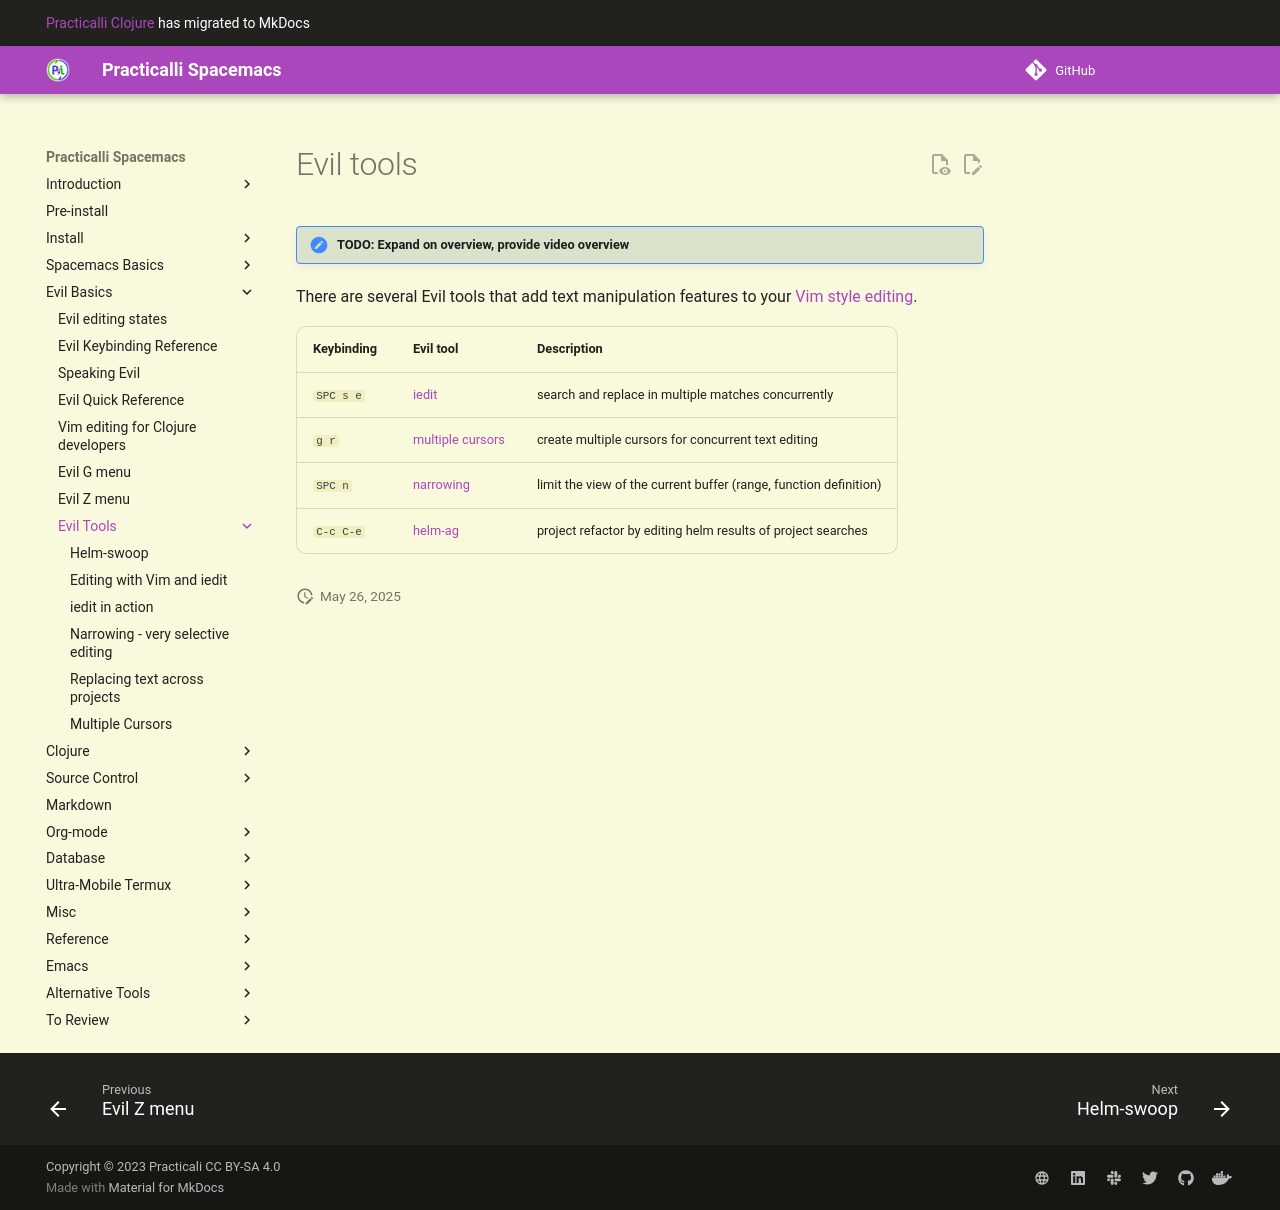

repository: practicalli/spacemacs · page: spacemacs-basics/evil-tools/index.html · generator: mkdocs

# Evil tools

> #### TODO::Expand on overview, provide video overview


There are several Evil tools that add text manipulation features to your [Vim style editing](/editing/vim-style/).

| Keybinding | Evil tool                                    | Description                                                       |
|------------|----------------------------------------------|-------------------------------------------------------------------|
| `SPC s e`  | [iedit](iedit.md)                            | search and replace in multiple matches concurrently               |
| `g r`      | [multiple cursors](multiple-cursors.md)      | create multiple cursors for concurrent text editing               |
| `SPC n`    | [narrowing](narrowing.md)                    | limit the view of the current buffer (range, function definition) |
| `C-c C-e`  | [helm-ag](replacing-text-across-projects.md) | project refactor by editing helm results of project searches      |
